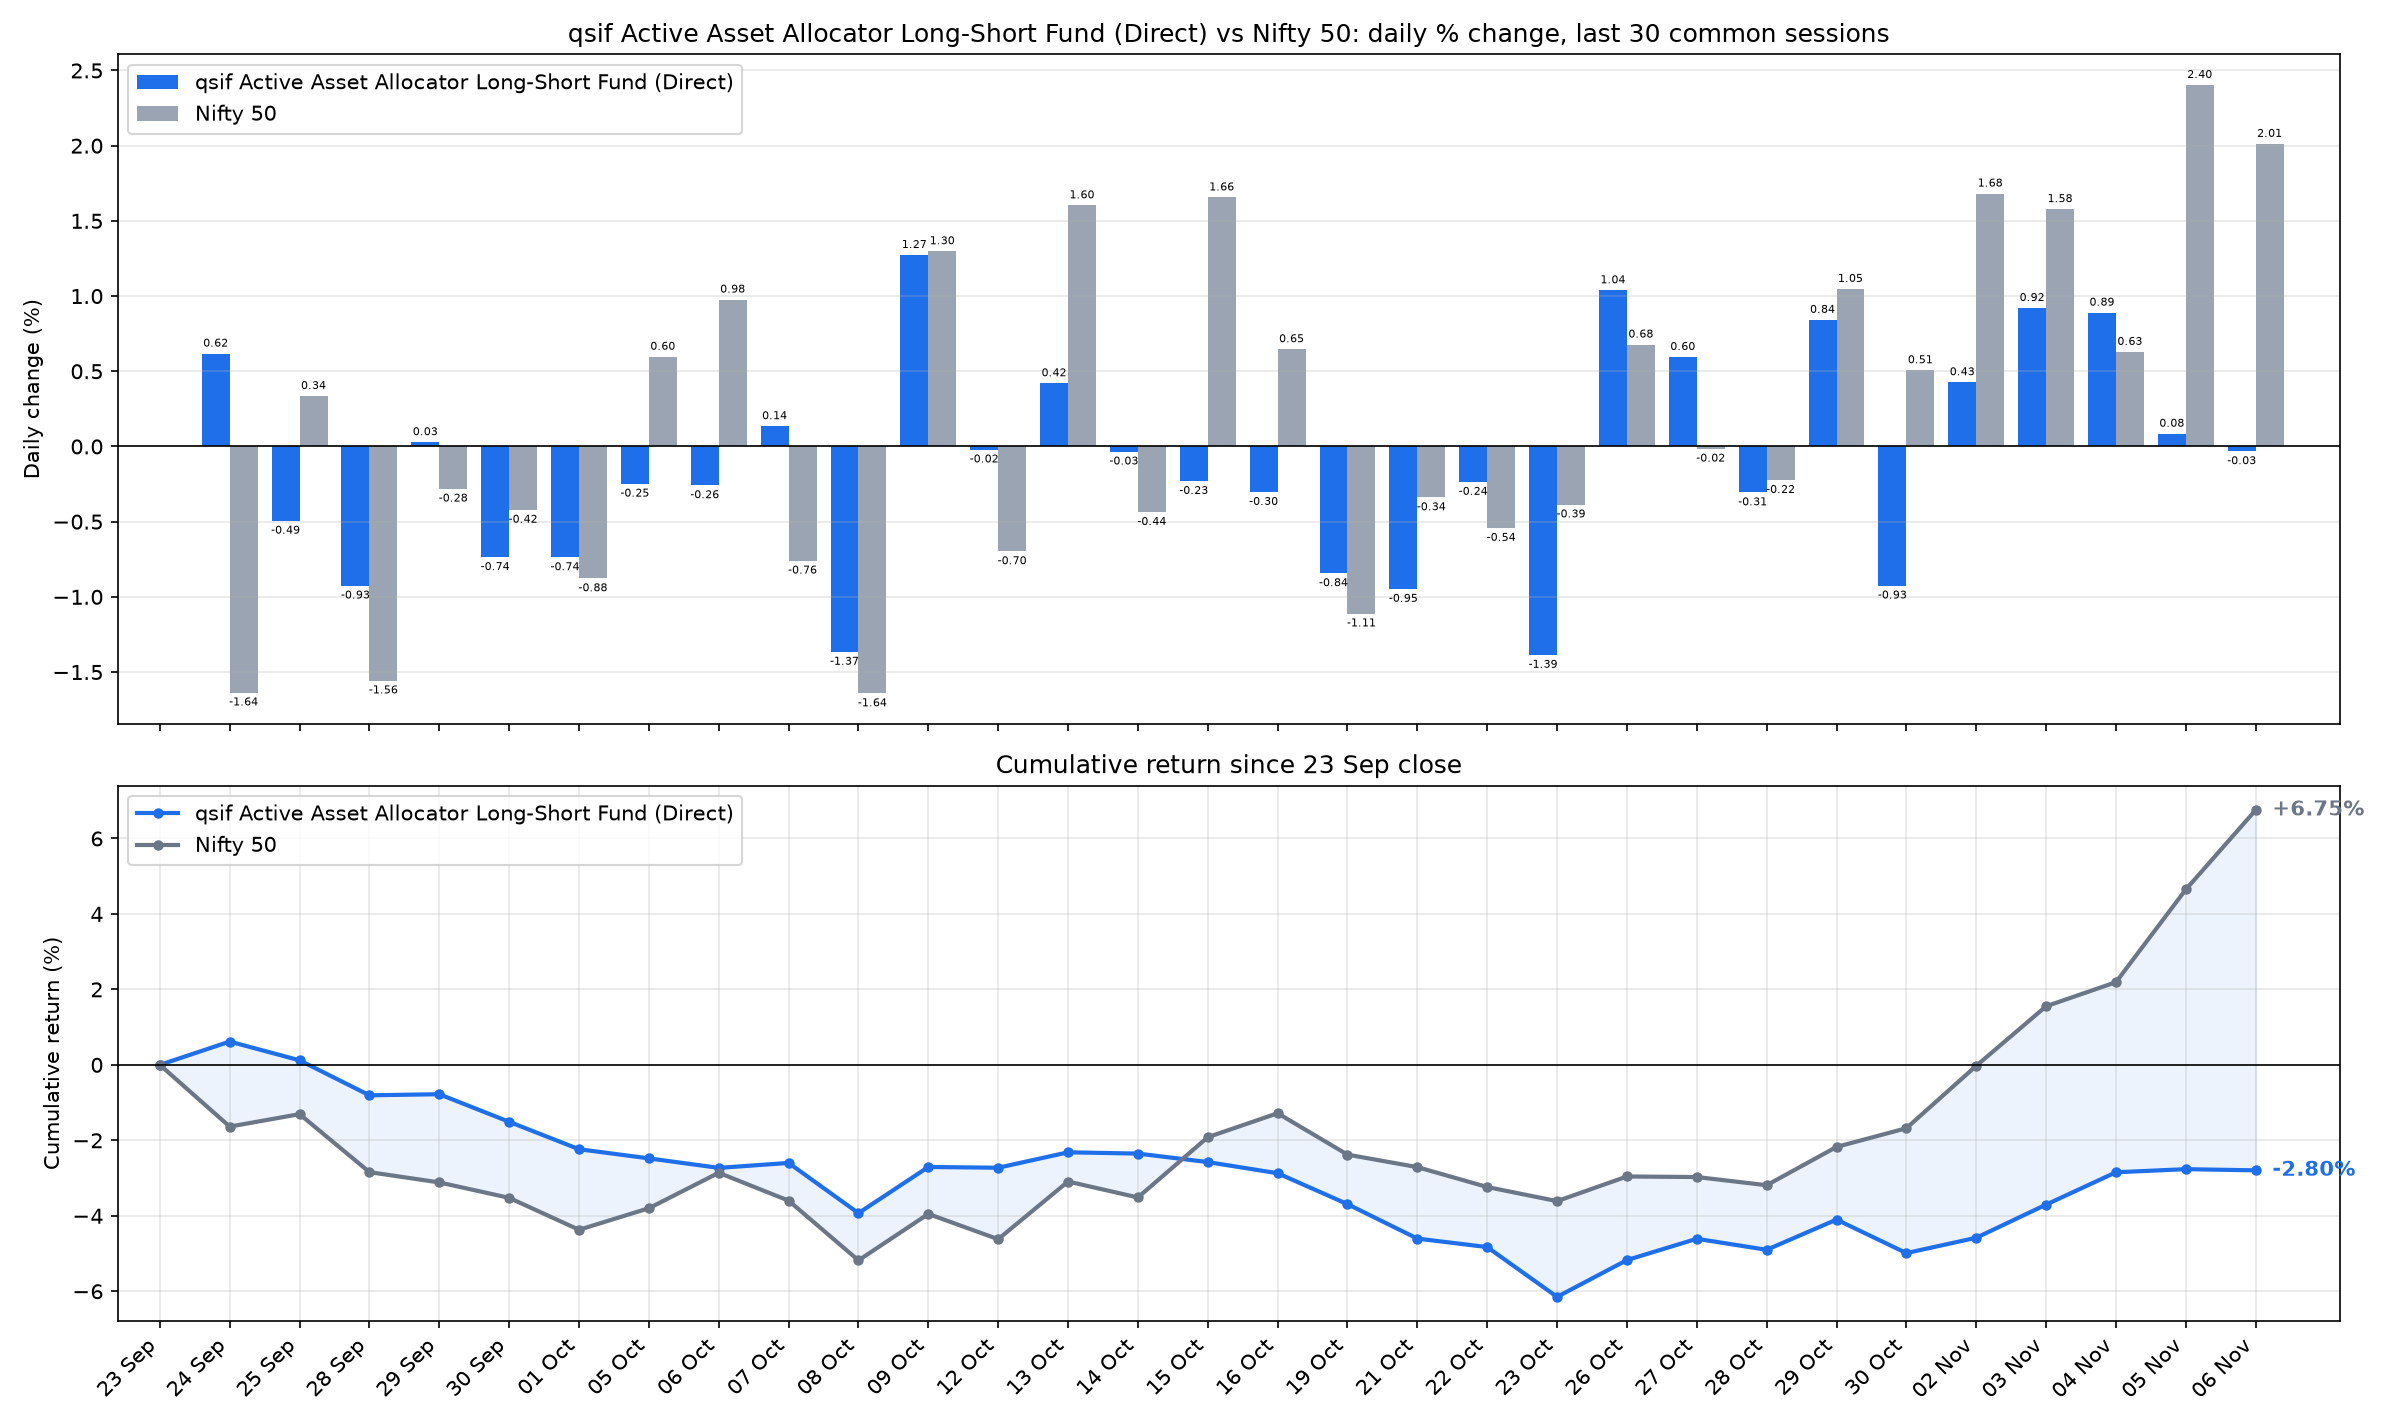

Source data for this figure (header and first rows):
date, sif_nav, nifty_close, SIF % chg, Nifty 50 % chg, SIF cum %, Nifty 50 cum %
2026-09-24, 13.41, 23063, 0.6177, -1.637, 0.6177, -1.637
2026-09-25, 13.34, 23140, -0.4945, 0.3356, 0.1201, -1.306
2026-09-28, 13.22, 22780, -0.9258, -1.557, -0.8068, -2.843
2026-09-29, 13.22, 22716, 0.0288, -0.2812, -0.7783, -3.116
2026-09-30, 13.12, 22620, -0.7367, -0.4215, -1.509, -3.524
2026-10-01, 13.03, 22422, -0.7376, -0.8775, -2.236, -4.371
2026-10-05, 12.99, 22556, -0.248, 0.5967, -2.478, -3.8
2026-10-06, 12.96, 22776, -0.2586, 0.9769, -2.73, -2.861
2026-10-07, 12.98, 22603, 0.135, -0.7598, -2.599, -3.599
2026-10-08, 12.8, 22232, -1.366, -1.643, -3.93, -5.182
2026-10-09, 12.96, 22520, 1.273, 1.298, -2.706, -3.951
2026-10-12, 12.96, 22363, -0.0208, -0.6976, -2.727, -4.621
2026-10-13, 13.02, 22722, 0.4205, 1.603, -2.318, -3.091
2026-10-14, 13.01, 22623, -0.0346, -0.4368, -2.351, -3.515
2026-10-15, 12.98, 22997, -0.2306, 1.656, -2.576, -1.917
2026-10-16, 12.94, 23146, -0.3035, 0.647, -2.872, -1.282
2026-10-19, 12.83, 22889, -0.8438, -1.111, -3.692, -2.379
2026-10-21, 12.71, 22811, -0.9476, -0.339, -4.604, -2.71
2026-10-22, 12.68, 22688, -0.236, -0.5423, -4.83, -3.238
2026-10-23, 12.5, 22600, -1.386, -0.3863, -6.149, -3.612
2026-10-26, 12.63, 22753, 1.039, 0.6779, -5.174, -2.958
2026-10-27, 12.71, 22750, 0.5952, -0.0152, -4.61, -2.973
2026-10-28, 12.67, 22699, -0.3061, -0.2237, -4.902, -3.19
2026-10-29, 12.78, 22937, 0.8421, 1.048, -4.101, -2.175
2026-10-30, 12.66, 23053, -0.9258, 0.5073, -4.989, -1.679
2026-11-02, 12.71, 23441, 0.4274, 1.682, -4.583, -0.0256
2026-11-03, 12.83, 23811, 0.9211, 1.579, -3.704, 1.553
2026-11-04, 12.94, 23961, 0.8901, 0.6289, -2.847, 2.191
2026-11-05, 12.96, 24537, 0.085, 2.404, -2.764, 4.648
2026-11-06, 12.95, 25030, -0.0324, 2.012, -2.796, 6.754
